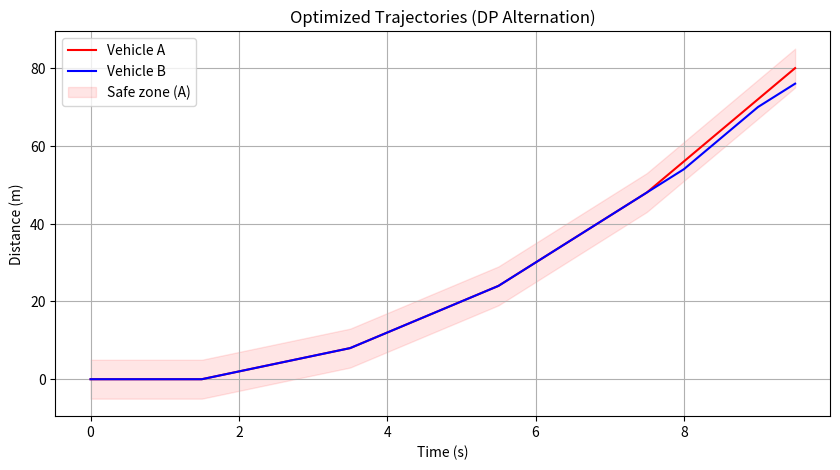
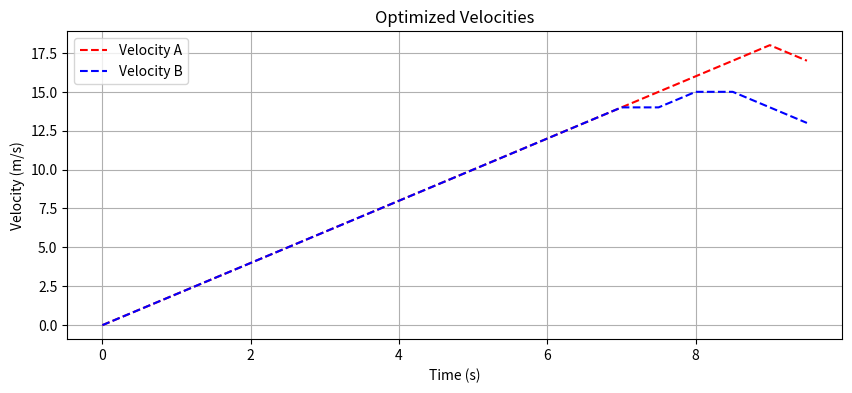

These figures' Python source, in order:
import numpy as np
import matplotlib.pyplot as plt

# ==== Parameters ====
dt = 0.5                 # time step (s)
n_steps = 20             # number of time steps
d_vals = np.linspace(0, 100, 51)  # distance discretization
v_vals = np.linspace(0, 20, 21)   # velocity discretization
a_vals = np.linspace(-2, 2, 9)    # acceleration choices
safe_gap = 5.0                    # minimum safe distance (m)
max_iters = 10                    # alternating optimization iterations

# Reference trajectory (same for both, can differ)
d_ref = np.linspace(0, 100, n_steps)
v_ref = np.full(n_steps, 10.0)

# ==== Weights ====
w_d = 1.0    # distance tracking
w_v = 0.5    # velocity tracking
w_a = 0.1    # acceleration smoothness
w_c = 10.0   # collision penalty weight


# ==== Helper: per-step cost function ====
def cost_step(d, v, a, d_ref, v_ref, d_other):
    tracking = w_d * (d - d_ref)**2 + w_v * (v - v_ref)**2 + w_a * (a**2)
    dist = abs(d - d_other)
    collision = w_c * (max(0, safe_gap - dist))**2
    return tracking + collision


# ==== DP Optimization function ====
def dp_optimize(d_ref, v_ref, d_other_traj):
    nd, nv = len(d_vals), len(v_vals)
    dp = np.full((n_steps, nd, nv), np.inf)
    prev = np.zeros((n_steps, nd, nv, 2), dtype=int)

    # initial state = (d=0, v=0)
    id0 = np.argmin(abs(d_vals - 0))
    iv0 = np.argmin(abs(v_vals - 0))
    dp[0, id0, iv0] = 0

    for t in range(1, n_steps):
        for id_prev, d_prev in enumerate(d_vals):
            for iv_prev, v_prev in enumerate(v_vals):
                if np.isinf(dp[t-1, id_prev, iv_prev]):
                    continue
                for a in a_vals:
                    d_new = d_prev + v_prev * dt
                    v_new = v_prev + a * dt

                    # bound
                    if d_new < d_vals[0] or d_new > d_vals[-1]:
                        continue
                    if v_new < v_vals[0] or v_new > v_vals[-1]:
                        continue

                    id_new = np.argmin(abs(d_vals - d_new))
                    iv_new = np.argmin(abs(v_vals - v_new))

                    step_cost = cost_step(d_new, v_new, a, d_ref[t], v_ref[t], d_other_traj[t])
                    new_cost = dp[t-1, id_prev, iv_prev] + step_cost

                    if new_cost < dp[t, id_new, iv_new]:
                        dp[t, id_new, iv_new] = new_cost
                        prev[t, id_new, iv_new] = [id_prev, iv_prev]

    # Backtrack optimal trajectory
    id_curr, iv_curr = np.unravel_index(np.argmin(dp[-1]), dp[-1].shape)
    opt_d, opt_v = [], []
    for t in reversed(range(n_steps)):
        opt_d.append(d_vals[id_curr])
        opt_v.append(v_vals[iv_curr])
        id_curr, iv_curr = prev[t, id_curr, iv_curr]
    return np.array(opt_d[::-1]), np.array(opt_v[::-1])


# ==== Initialize trajectories ====
dA = np.linspace(0, 100, n_steps)
vA = np.full(n_steps, 8.0)
dB = dA - 10.0  # initially behind by 10 m
vB = np.full(n_steps, 8.0)

# ==== Alternating Optimization ====
for it in range(max_iters):
    dA_prev, dB_prev = dA.copy(), dB.copy()
    
    # Fix B, optimize A
    dA, vA = dp_optimize(d_ref, v_ref, dB)
    
    # Fix A, optimize B
    dB, vB = dp_optimize(d_ref, v_ref, dA)
    
    diff = max(np.max(np.abs(dA - dA_prev)), np.max(np.abs(dB - dB_prev)))
    print(f"Iteration {it+1}: Δ = {diff:.3f}")
    if diff < 1e-3:
        print("Converged.")
        break

# ==== Plot results ====
t = np.arange(n_steps) * dt
plt.figure(figsize=(10,5))
plt.plot(t, dA, 'r-', label='Vehicle A')
plt.plot(t, dB, 'b-', label='Vehicle B')
plt.fill_between(t, dA - safe_gap, dA + safe_gap, color='red', alpha=0.1, label='Safe zone (A)')
plt.xlabel('Time (s)')
plt.ylabel('Distance (m)')
plt.title('Optimized Trajectories (DP Alternation)')
plt.legend()
plt.grid(True)
plt.show()

plt.figure(figsize=(10,4))
plt.plot(t, vA, 'r--', label='Velocity A')
plt.plot(t, vB, 'b--', label='Velocity B')
plt.xlabel('Time (s)')
plt.ylabel('Velocity (m/s)')
plt.title('Optimized Velocities')
plt.legend()
plt.grid(True)
plt.show()
